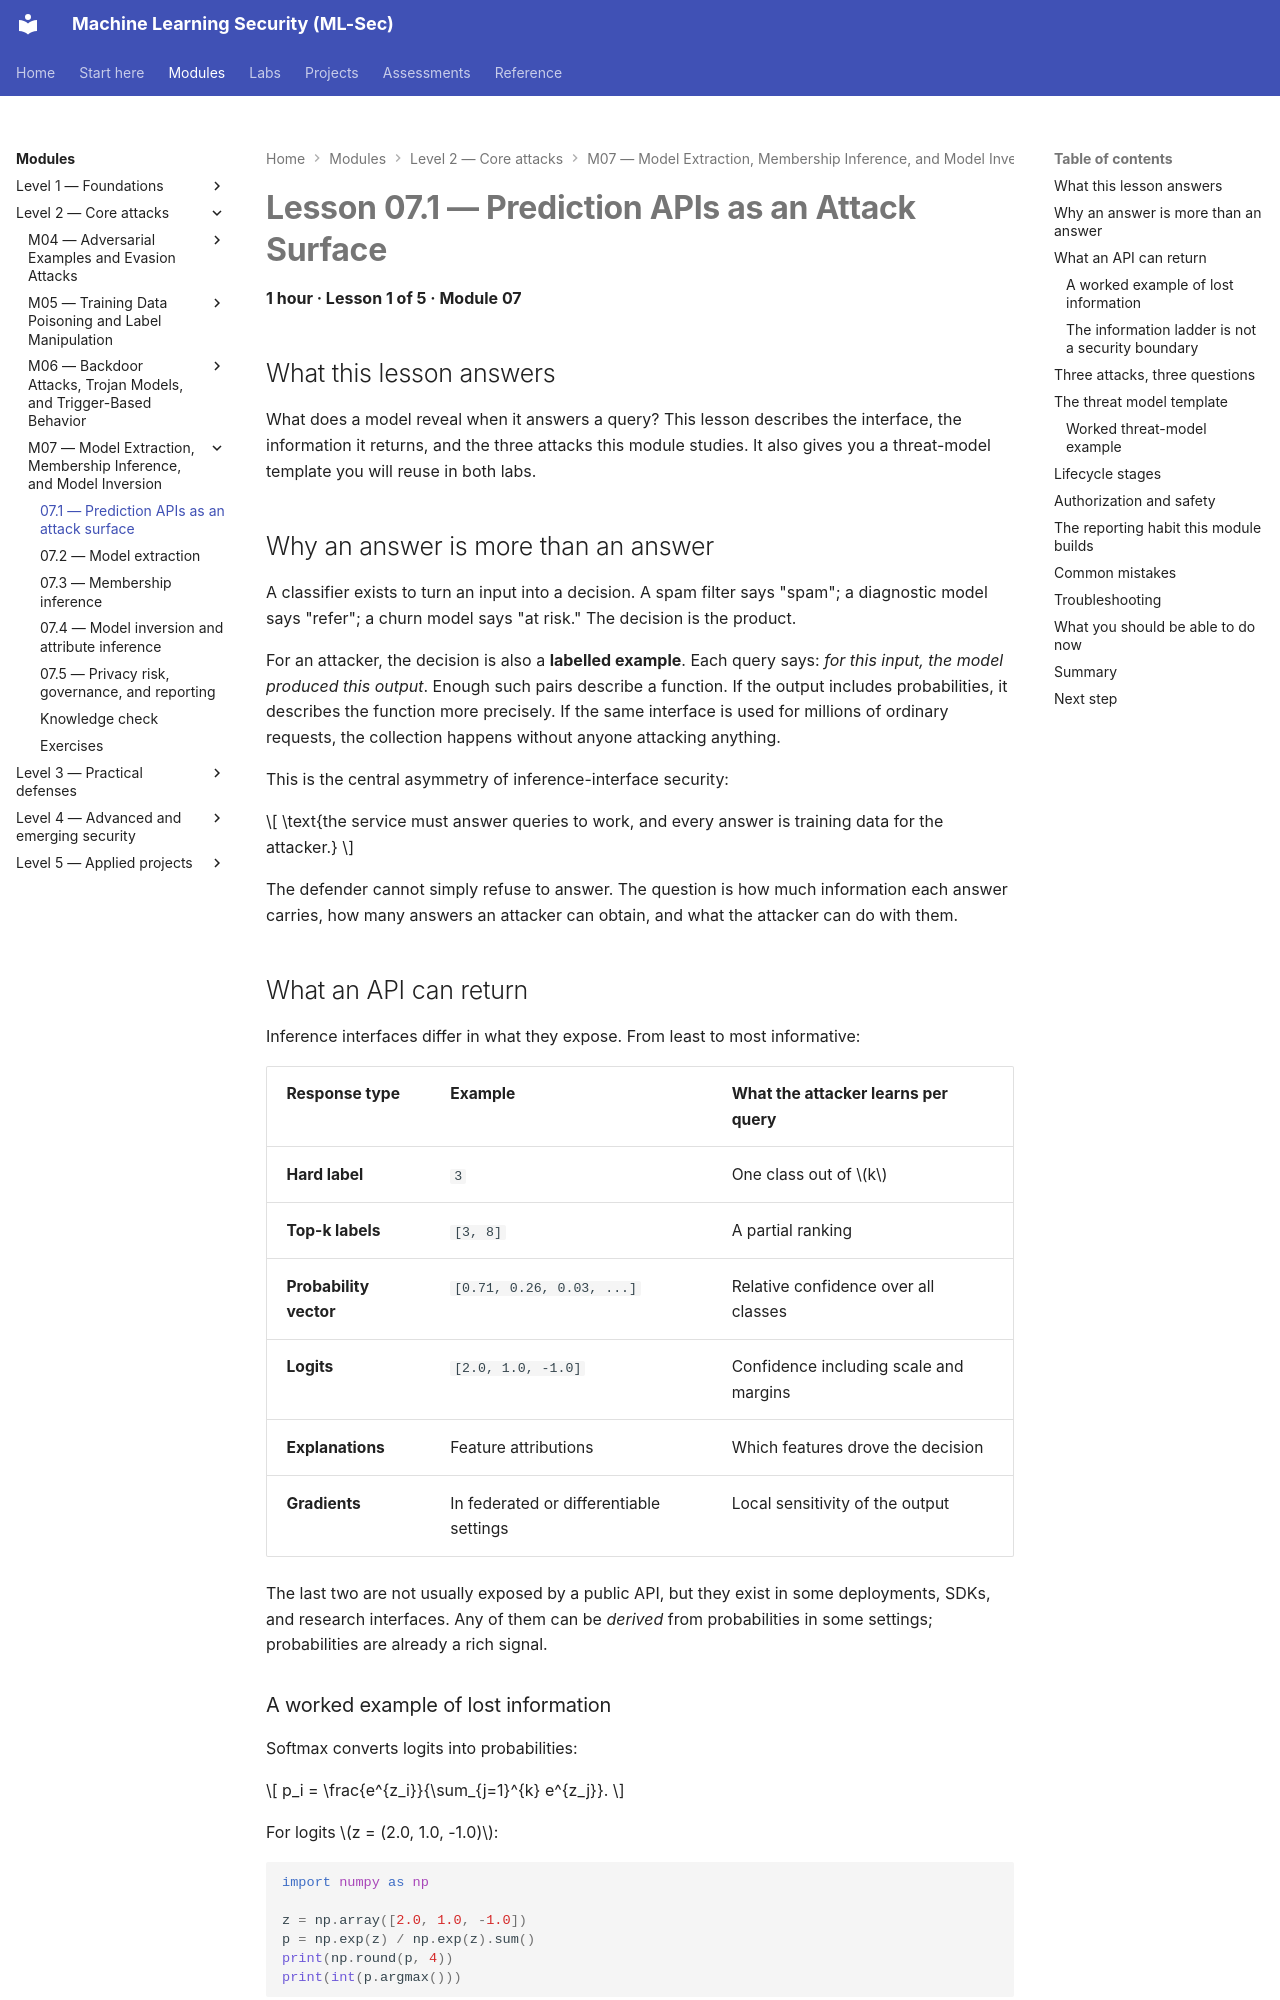

repository: nadeem-majeedch/MLSec · page: modules/m07-extraction-privacy/lesson-1-prediction-apis-as-attack-surface/index.html · generator: mkdocs

# Lesson 07.1 — Prediction APIs as an Attack Surface

<a id="m07-l1"></a>

**1 hour · Lesson 1 of 5 · Module 07**

## What this lesson answers

What does a model reveal when it answers a query? This lesson describes the interface, the information it returns, and the three attacks this module studies. It also gives you a threat-model template you will reuse in both labs.

## Why an answer is more than an answer

A classifier exists to turn an input into a decision. A spam filter says "spam"; a diagnostic model says "refer"; a churn model says "at risk." The decision is the product.

For an attacker, the decision is also a **labelled example**. Each query says: *for this input, the model produced this output*. Enough such pairs describe a function. If the output includes probabilities, it describes the function more precisely. If the same interface is used for millions of ordinary requests, the collection happens without anyone attacking anything.

This is the central asymmetry of inference-interface security:

$$
\text{the service must answer queries to work, and every answer is training data for the attacker.}
$$

The defender cannot simply refuse to answer. The question is how much information each answer carries, how many answers an attacker can obtain, and what the attacker can do with them.

## What an API can return

Inference interfaces differ in what they expose. From least to most informative:

| Response type | Example | What the attacker learns per query |
|---|---|---|
| **Hard label** | `3` | One class out of $k$ |
| **Top-k labels** | `[3, 8]` | A partial ranking |
| **Probability vector** | `[0.71, 0.26, 0.03, ...]` | Relative confidence over all classes |
| **Logits** | `[2.0, 1.0, -1.0]` | Confidence including scale and margins |
| **Explanations** | Feature attributions | Which features drove the decision |
| **Gradients** | In federated or differentiable settings | Local sensitivity of the output |

The last two are not usually exposed by a public API, but they exist in some deployments, SDKs, and research interfaces. Any of them can be *derived* from probabilities in some settings; probabilities are already a rich signal.
